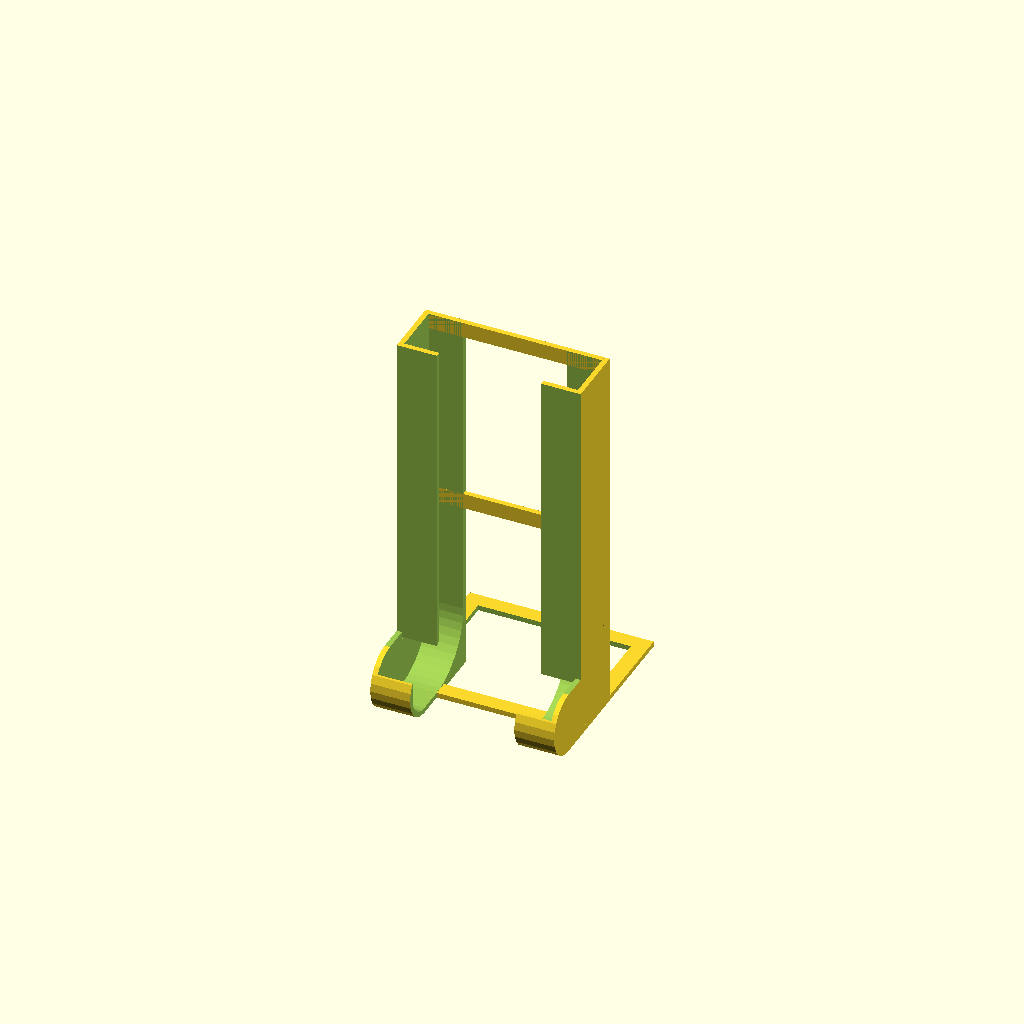
Cell 1: the model at its default parameters.
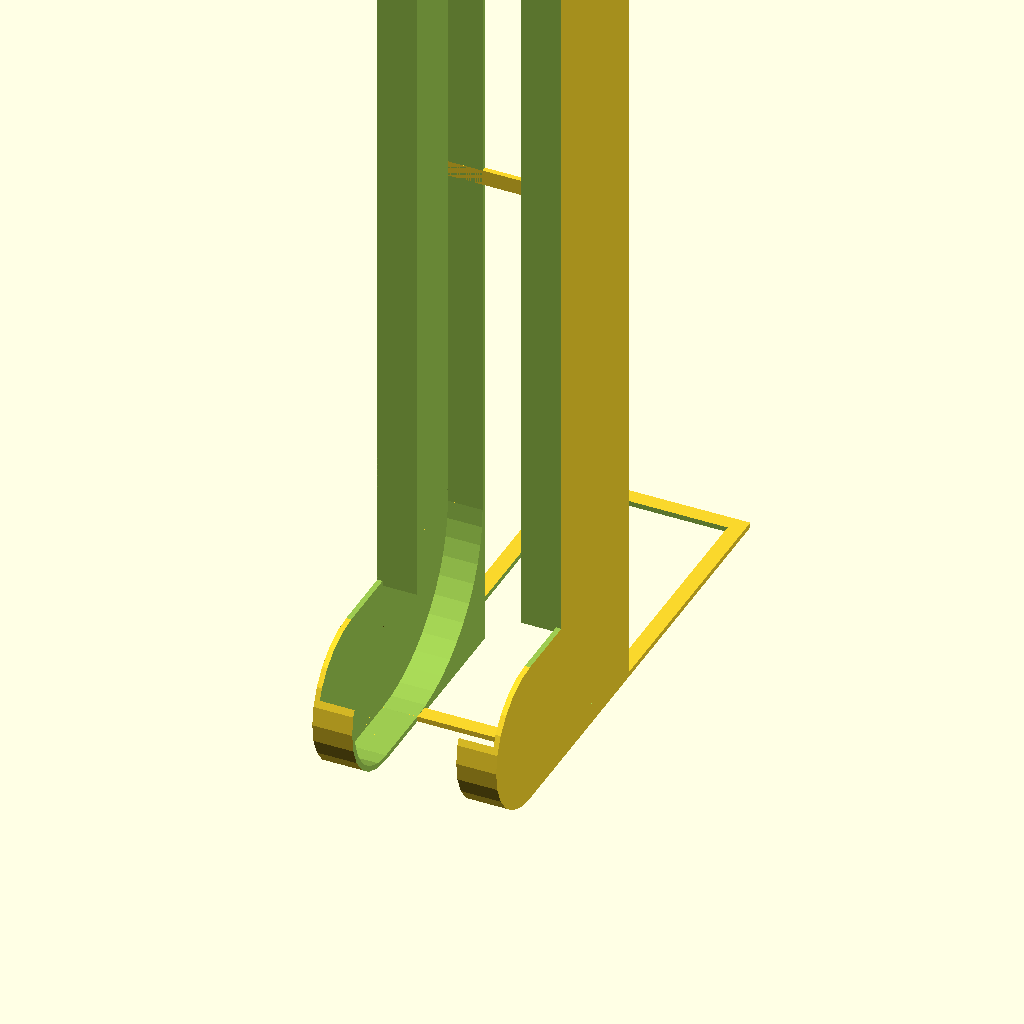
Cell 2: custom_dia = 50 (everything else at default).
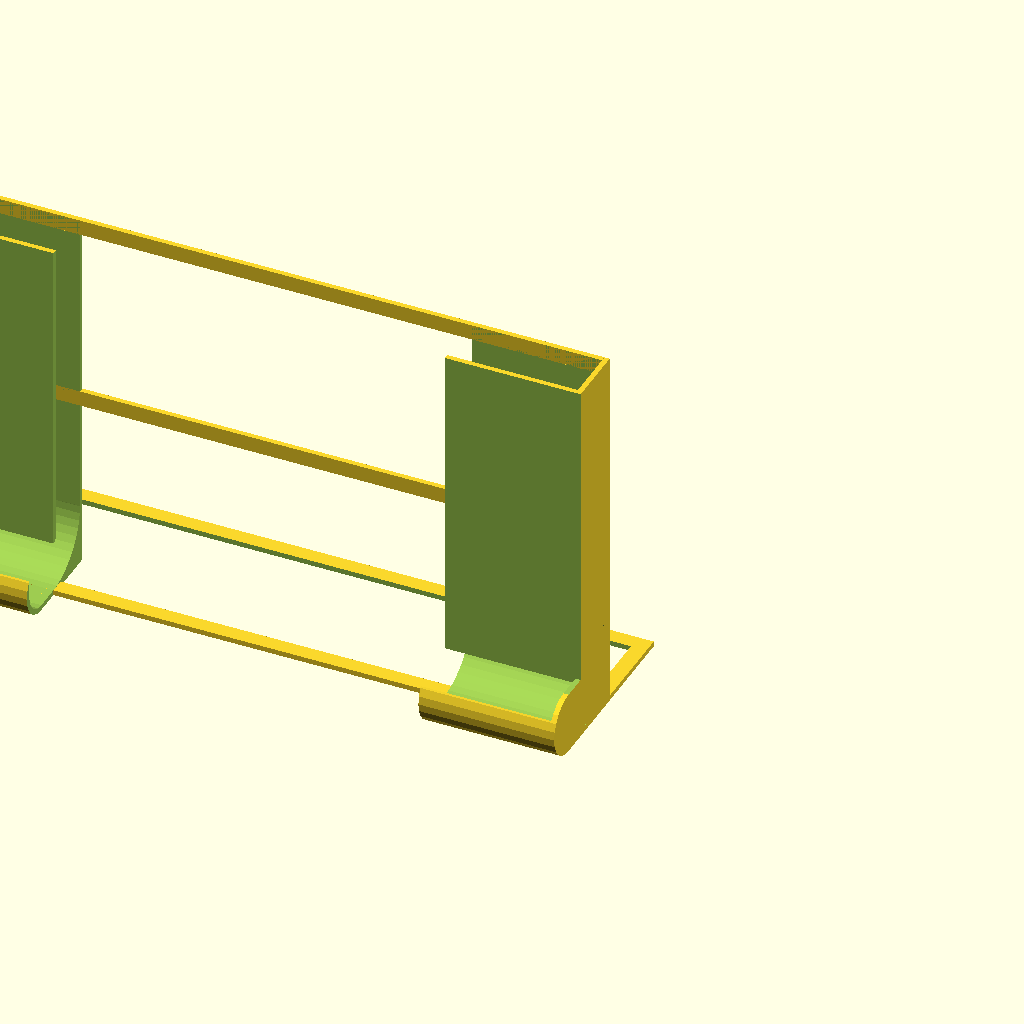
Cell 3: custom_length = 250 (everything else at default).
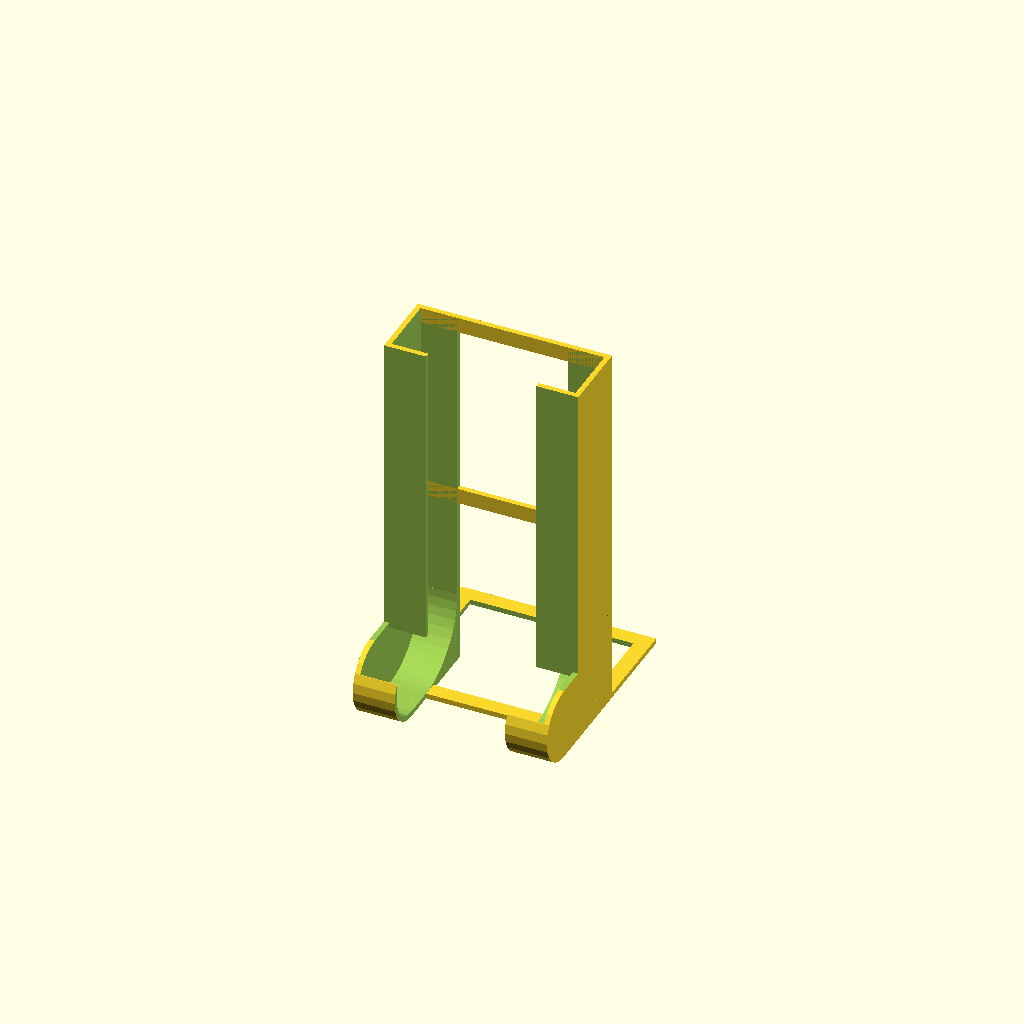
Cell 4: margin = 3 (everything else at default).
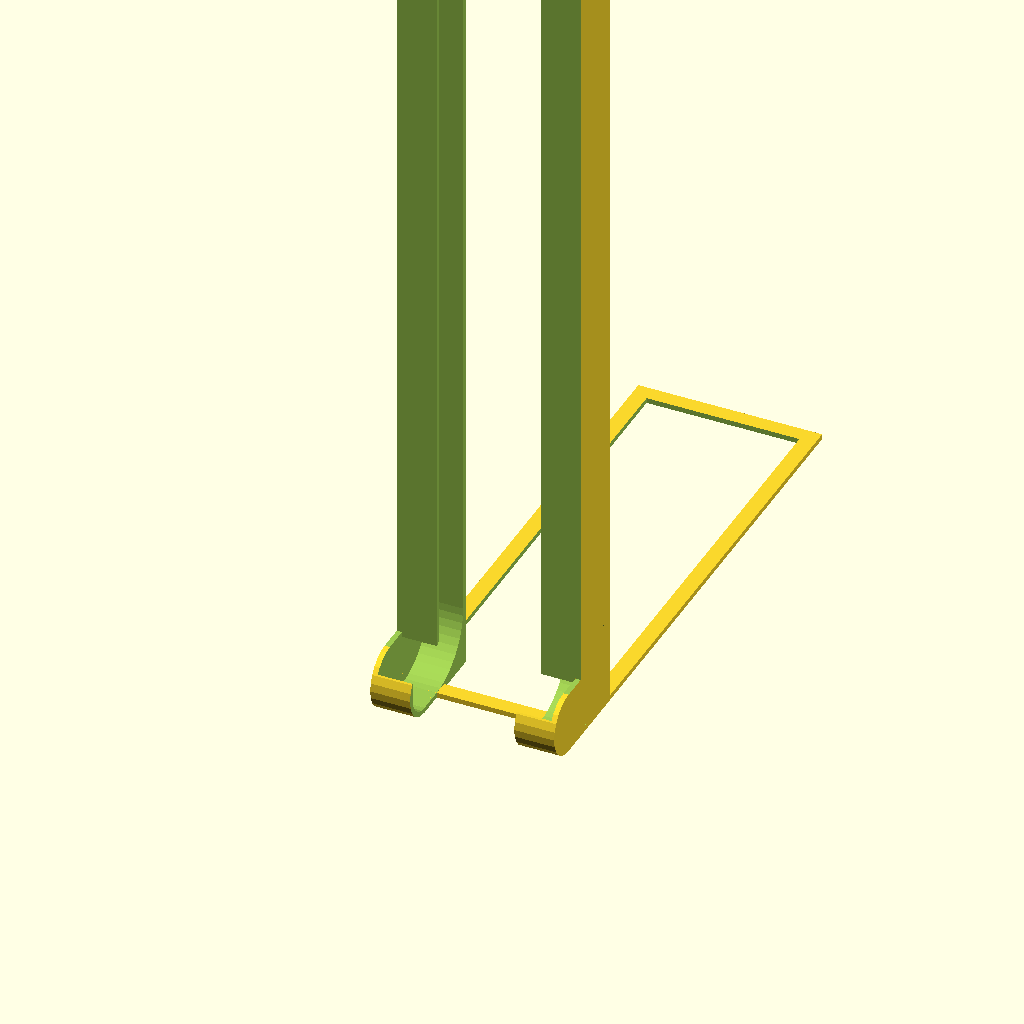
Cell 5: batteries = 40 (everything else at default).
All cells are drawn from one camera (rotation 55°, 0°, 25°, orthographic, colour scheme Cornfield), so only the parameter changes between them.
OpenSCAD source file scadFiles/140931/278435.scad:
/* [everything in mm] */

battrery_type = [10,44]; //[AA, AAA, 18650, Custom]

custom_dia = 18; //[2:50]

custom_length = 65; //[10:250]

//of walls:

thickness = 2;

//around battery:

margin = 1.0; //[0:3]

//it should hold:

batteries = 9; //[2:40]



// resolution (# of segments per 20mm):

curve = 6; //[1:20]



/* HIDDEN */



battrery_size = battrery_type == "AA"? [10, 44] : 

                battrery_type == "AAA"? [14, 50] : 

                battrery_type == "18650"? [18, 65] : 

                [custom_dia, custom_length];



battery_r = battrery_size[0] / 2 + margin;

width = battrery_size[1] + margin * 2;



use<grid.scad>



$fn = curve * 4;



////////////////////////////////////////////////////////////////////////////////////////////////



module battery(outline = false) {

	rotate([0, 90, 0])

	{

		if(outline) {

			#%translate([0, 0, 0])

			cylinder(r = battery_r, h = battrery_size[1] + margin * 2);

		} else {

			color([0, 0.4, 1]) translate([0, 0, 0.1])

			cylinder(r = battrery_size[0] / 2, h = battrery_size[1] - 1.1);

			color("white") cylinder(r = battrery_size[0] / 2.5, h = 1);

			translate([0, 0, battrery_size[1] - 2])

			color("white") cylinder(r = battrery_size[0] / 6, h = 2, $fn = $fn / 2);

		}

	}

}



module outside(height) {

	difference() {

		translate([-thickness, -battery_r - thickness, 0])

		cube([width + thickness * 2, battery_r * 3 + thickness * 2, height]);



		translate([-thickness - 1, battery_r + thickness, battery_r * 2 + thickness * 2])

		cube([width + thickness * 2 + 2, battery_r * 2, height]);

	}



	translate([-thickness, battery_r * 2 + thickness, battery_r + thickness])

	rotate([0, 90, 0])

	cylinder(h = width + thickness * 2, r = battery_r + thickness);



*	translate([-thickness, battery_r + thickness, battery_r + thickness])

	cube([width + thickness * 2, battery_r * 2 + thickness, battery_r + thickness]);

}



module inside(height) {

	difference() {

		difference() {

			translate([0, -battery_r, thickness])

			cube([width, battery_r * 3 + thickness, height]);



			difference() {	

			translate([-1, battery_r, battery_r * 2 + thickness])

			cube([width + 2, battery_r * 2, height]);

				difference() {

					translate([-2, battery_r + thickness, battery_r * 2 + thickness * 2])

					rotate([180, 0, 0])

					cube([width + 4, thickness + 1, thickness + 1]);



					translate([-3, battery_r + thickness, battery_r * 2 + thickness * 2])

					rotate([0, 90, 0])

					cylinder(h = width + 6, r = thickness);

				}

			}

		}	



		difference() {

			translate([-1, battery_r + thickness, battery_r * 2 + thickness * 2])

			rotate([180, 0, 0])

			cube([width + 2, battery_r * 2 + thickness + 1, battery_r * 2 + thickness + 1]);



			translate([-2, battery_r + thickness, battery_r * 2 + thickness * 2])

			rotate([0, 90, 0])

			cylinder(h = width + 4, r = battery_r * 2 + thickness, $fn = $fn * 2);

		}

	}



	translate([0, battery_r * 2 + thickness, battery_r + thickness])

	rotate([0, 90, 0])

	cylinder(h = width, r = battery_r);



	translate([0, battery_r + thickness, battery_r + thickness])

	cube([width, battery_r * 2, battery_r + thickness * 2]);

}





module battery_dispenser(height) {

	difference() {

		outside(height);



		inside(height);



		translate([width / 5, -battery_r - thickness - 1, -1])

		cube([width - width / 5 * 2, battery_r * 4 + thickness * 3 + 2,height + 2]);

	}



	difference() {

		translate([width + thickness, -battery_r - thickness, 0])

		rotate([0, 0, 180])

		cube([thickness * 2 + width, height / 4, thickness]);



		translate([width - thickness * 2, -battery_r - thickness + 1, -1])

		rotate([0, 0, 180])

		cube([width - thickness * 4, height / 4 - thickness * 3 + 1, thickness + 2]);

	}



	scale([1, -1])

	translate([0, -battery_r - thickness, 0])

	cube([width, thickness * 3, thickness]);



	translate([0, -battery_r - thickness, height - thickness * 3])

	cube([width, thickness, thickness * 3]);



	translate([0, -battery_r - thickness, height / 2 - thickness * 3])

	cube([width, thickness, thickness * 3]);

}



////////////////////////////////////////////////////////////////////////////////////////////////



anim_y = [

	[1, battery_r * 2 + thickness],

	[2, battery_r * 2 + thickness - battrery_size[0]],

	[2.5, battery_r - battrery_size[0] / 2],

	[3, 0],

];



anim_z = [

	[0, thickness * 2 + battery_r * 3],

	[1, thickness + battery_r],

	[2, thickness + battery_r],

	[2.5, thickness + battrery_size[0]],

	[3, thickness + battery_r + battrery_size[0]],

	[batteries, thickness + battery_r + battrery_size[0] * 8]

];





if ($t > 0)

translate([margin, lookup((1 - $t) * batteries, anim_y), lookup((1 - $t) * batteries, anim_z)])

battery();	



height = thickness + battrery_size[0] * (batteries - 1);

echo(str("height: ", height));



rotate(180)

battery_dispenser(height);





//rotate([0, 90, 0])

//grid(1, 0.15, 40);
Parameter table extracted from the source (name, type, default, range or options):
battrery_type: vector, default [10, 44]
custom_dia: number, default 18, range 2 to 50
custom_length: number, default 65, range 10 to 250
thickness: number, default 2
margin: number, default 1, range 0 to 3
batteries: number, default 9, range 2 to 40
curve: number, default 6, range 1 to 20
